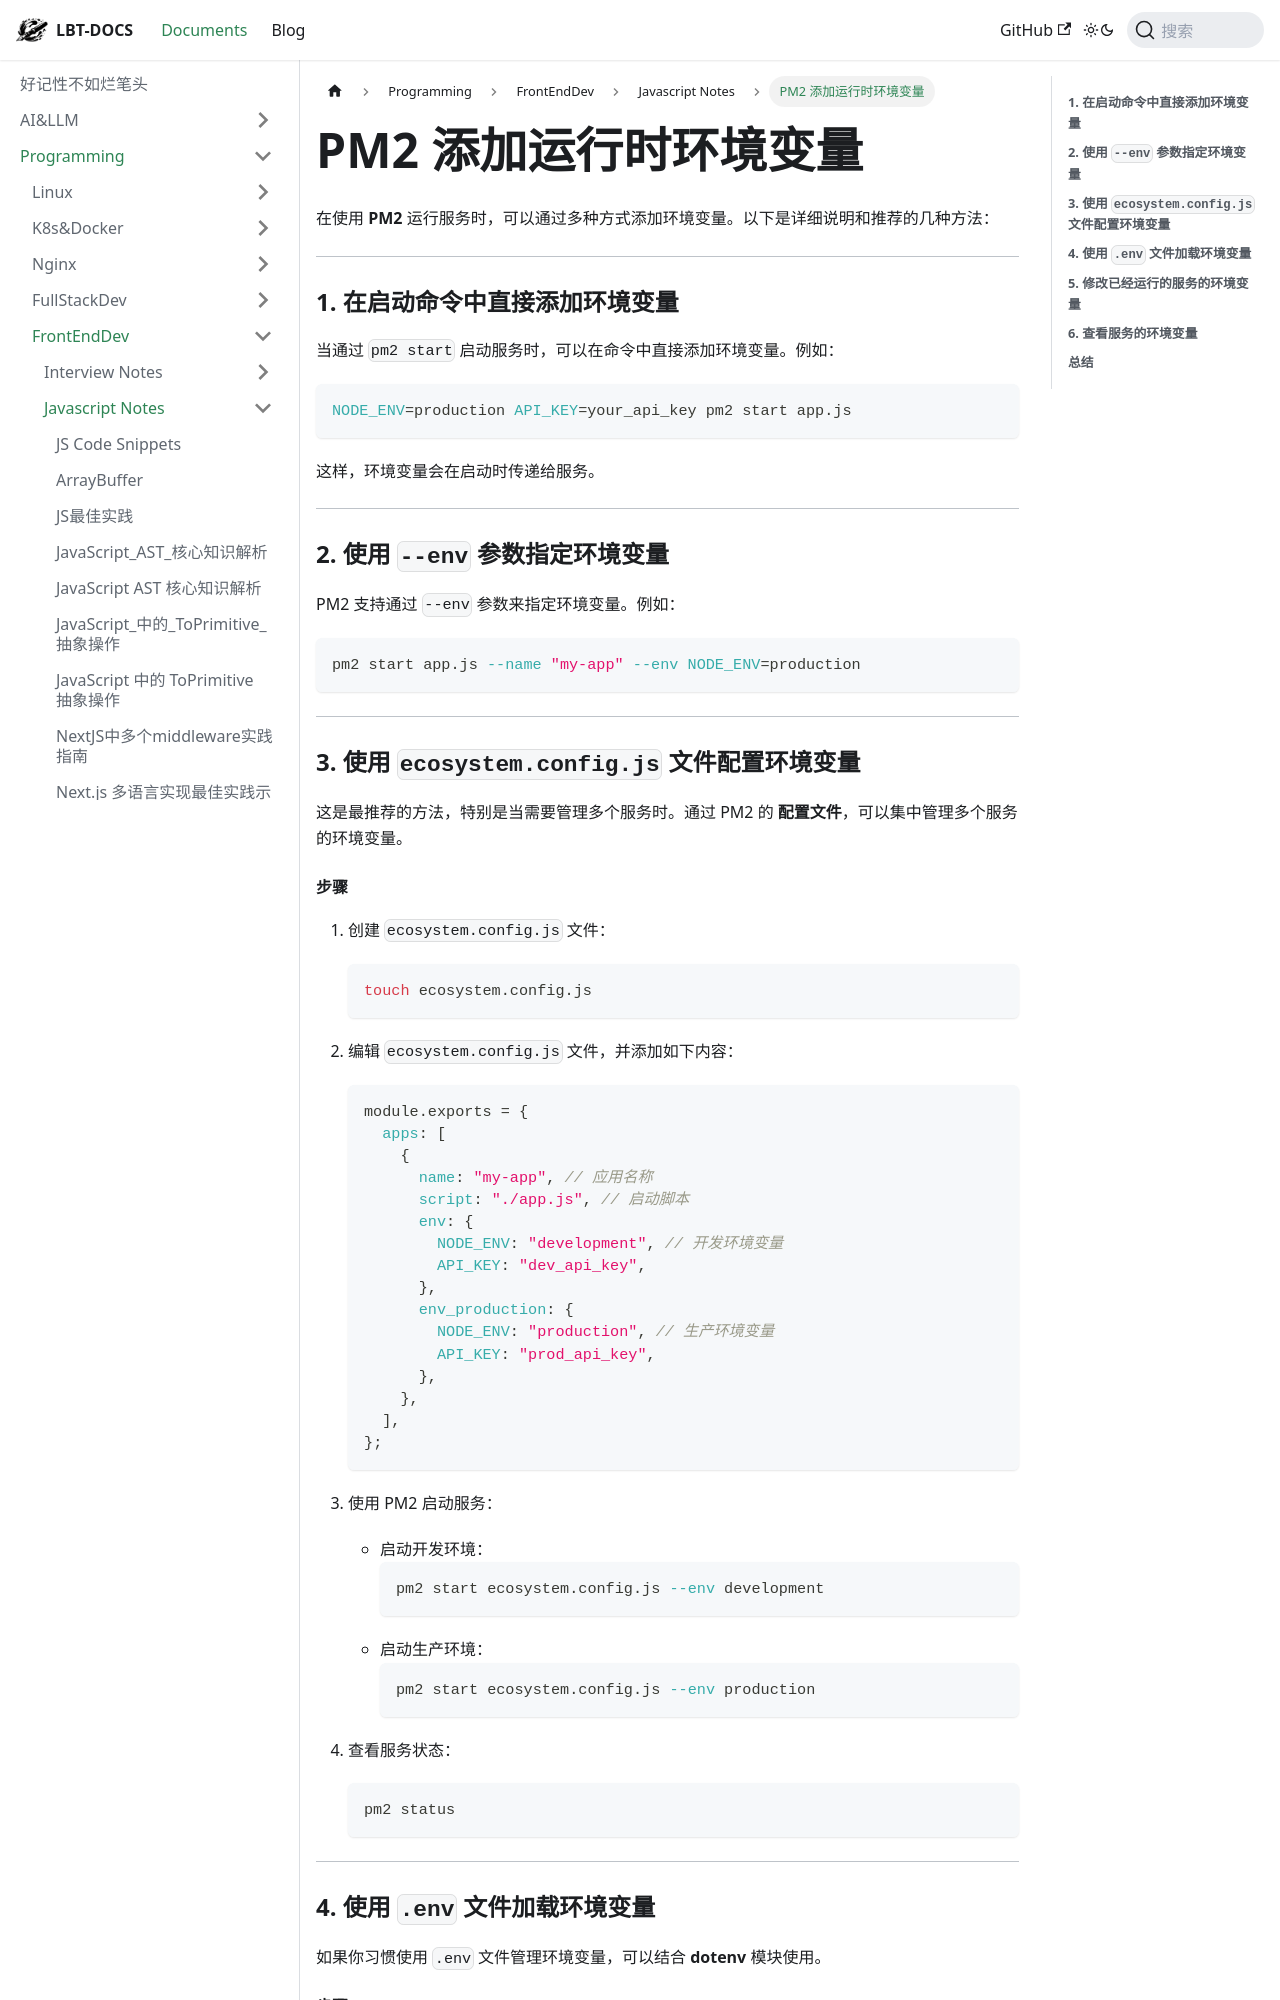

repository: fhvknb/lbt-docs · page: docs/Programming/FrontEndDev/Javascript/PM2 添加运行时环境变量.html · generator: docusaurus

在使用 **PM2** 运行服务时，可以通过多种方式添加环境变量。以下是详细说明和推荐的几种方法：

---

### **1. 在启动命令中直接添加环境变量**
当通过 `pm2 start` 启动服务时，可以在命令中直接添加环境变量。例如：
```bash
NODE_ENV=production API_KEY=your_api_key pm2 start app.js
```
这样，环境变量会在启动时传递给服务。

---

### **2. 使用 `--env` 参数指定环境变量**
PM2 支持通过 `--env` 参数来指定环境变量。例如：
```bash
pm2 start app.js --name "my-app" --env NODE_ENV=production
```

---

### **3. 使用 `ecosystem.config.js` 文件配置环境变量**
这是最推荐的方法，特别是当需要管理多个服务时。通过 PM2 的 **配置文件**，可以集中管理多个服务的环境变量。
